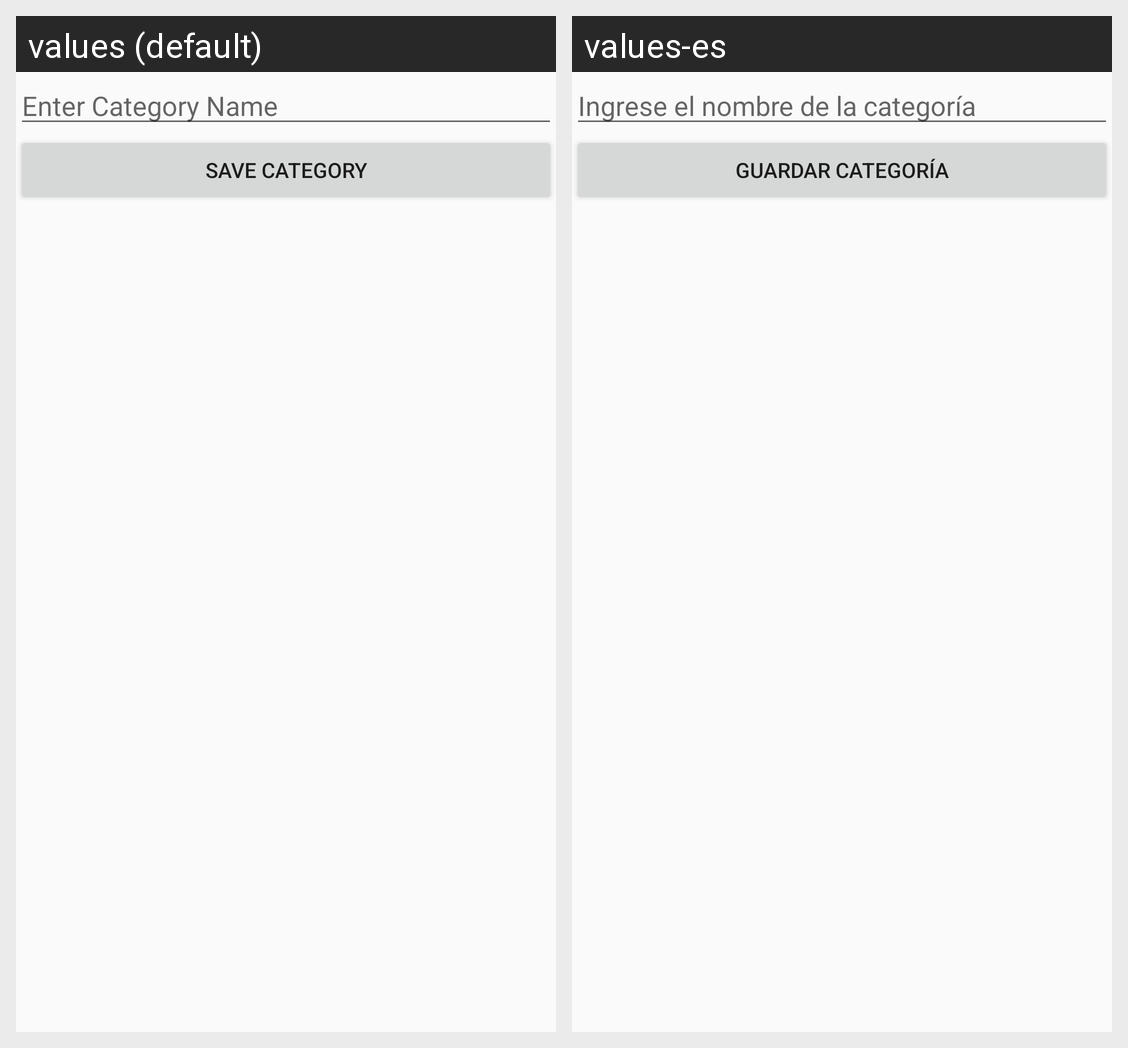

Locale-by-locale string values for the Android screen shown in this grid:
Android screen res/layout/fragment_category_info.xml rendered under 2 locales, left to right: values (default), values-es. Device: Nexus 5 (rendered at 1080×1920; each locale shown at half size, 540×960, under a caption strip naming it); theme AppTheme.
Strings drawn on this screen, with the default value and each locale's value (text and hints the layout hard-codes, and strings that could not be matched under every locale, appear in the picture but are not listed):

hint_category
  values: Enter Category Name
  values-es: Ingrese el nombre de la categoría

save_category
  values: Save Category
  values-es: Guardar Categoría
